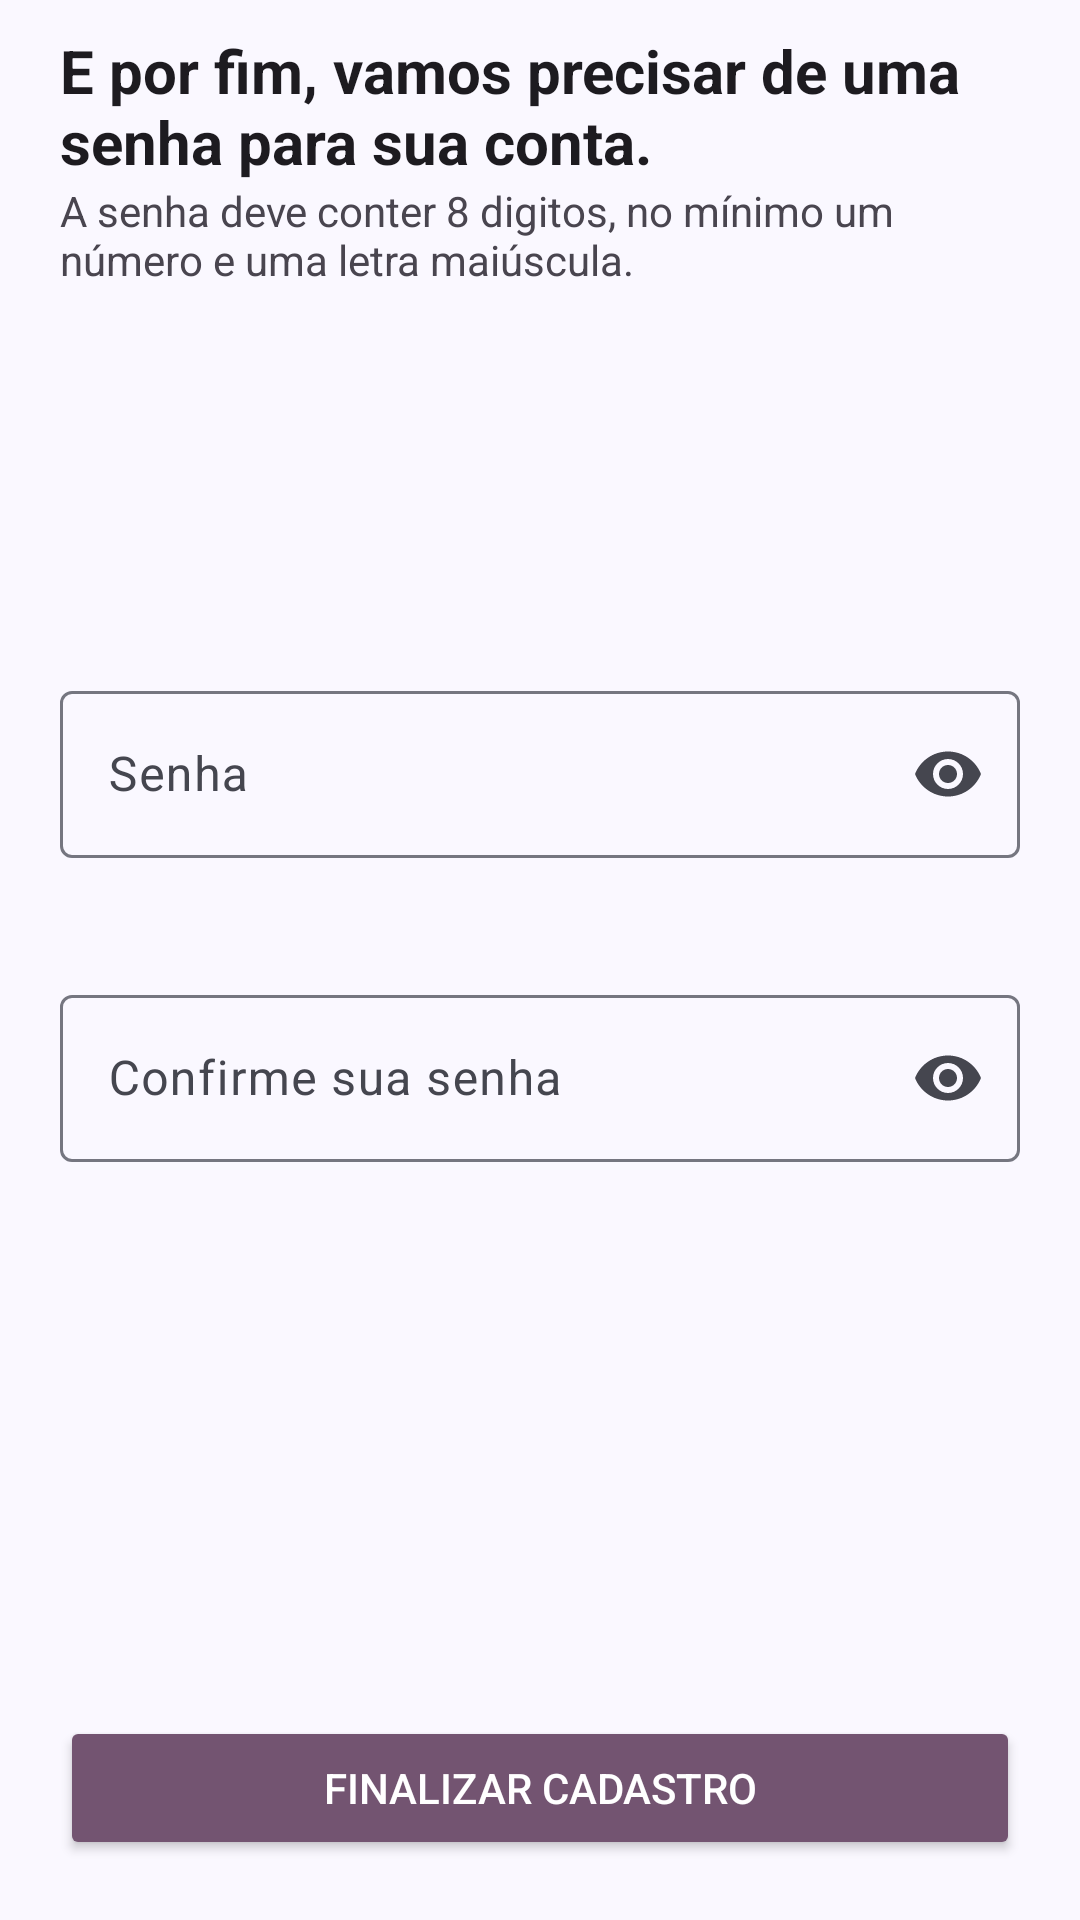

Reconstruct the res/layout file that produces this screen, plus the resources it refers to.
<!-- AndroidManifest.xml: application theme Theme.ThomasGregChallenge -->
<!-- res/layout/fragment_input_user_password.xml -->
<?xml version="1.0" encoding="utf-8"?>
<androidx.constraintlayout.widget.ConstraintLayout xmlns:android="http://schemas.android.com/apk/res/android"
    xmlns:app="http://schemas.android.com/apk/res-auto"
    xmlns:tools="http://schemas.android.com/tools"
    android:layout_width="match_parent"
    android:layout_height="match_parent"
    tools:context=".ui.register.view.fragments.InputUserPasswordFragment">

    <TextView
        android:id="@+id/text_user_password_fragment_title"
        style="@style/TitleText"
        android:layout_width="0dp"
        android:layout_height="wrap_content"
        android:layout_marginHorizontal="@dimen/default_margin"
        android:layout_marginTop="@dimen/title_margin_top"
        android:text="@string/user_password_title_string"
        app:layout_constraintEnd_toEndOf="parent"
        app:layout_constraintStart_toStartOf="parent"
        app:layout_constraintTop_toTopOf="parent" />

    <TextView
        android:id="@+id/text_password_instructions"
        android:layout_width="0dp"
        android:layout_height="wrap_content"
        android:text="@string/password_tip_string"
        app:layout_constraintEnd_toEndOf="@id/text_user_password_fragment_title"
        app:layout_constraintStart_toStartOf="@id/text_user_password_fragment_title"
        app:layout_constraintTop_toBottomOf="@id/text_user_password_fragment_title" />
    <com.google.android.material.textfield.TextInputLayout
        android:id="@+id/input_layout_user_password_field"
        android:layout_width="0dp"
        android:layout_height="wrap_content"
        android:layout_marginHorizontal="@dimen/default_margin"
        app:endIconMode="password_toggle"
        app:errorEnabled="true"
        app:layout_constraintBottom_toTopOf="@id/input_layout_confirm_password_field"
        app:layout_constraintEnd_toEndOf="parent"
        app:layout_constraintStart_toStartOf="parent"
        app:layout_constraintTop_toBottomOf="@id/text_user_password_fragment_title"
        app:layout_constraintVertical_chainStyle="packed">

        <com.google.android.material.textfield.TextInputEditText
            android:id="@+id/input_text_user_password_field"
            android:layout_width="match_parent"
            android:layout_height="match_parent"
            android:imeOptions="actionNext"
            android:nextFocusDown="@id/input_text_confirm_password_field"
            android:inputType="textPassword"
            android:hint="@string/password_string" />
    </com.google.android.material.textfield.TextInputLayout>

    <com.google.android.material.textfield.TextInputLayout
        android:id="@+id/input_layout_confirm_password_field"
        android:layout_width="0dp"
        android:layout_height="wrap_content"
        android:layout_marginHorizontal="@dimen/default_margin"
        android:layout_marginTop="@dimen/default_margin"
        app:endIconMode="password_toggle"
        app:errorEnabled="true"
        app:layout_constraintBottom_toTopOf="@+id/button_finish_registration"
        app:layout_constraintEnd_toEndOf="parent"
        app:layout_constraintStart_toStartOf="parent"
        app:layout_constraintTop_toBottomOf="@id/input_layout_user_password_field">

        <com.google.android.material.textfield.TextInputEditText
            android:id="@+id/input_text_confirm_password_field"
            android:layout_width="match_parent"
            android:layout_height="match_parent"
            android:inputType="textPassword"
            android:imeOptions="actionDone"
            android:hint="@string/confirm_password_hint_string" />
    </com.google.android.material.textfield.TextInputLayout>

    <Button
        android:id="@+id/button_finish_registration"
        android:layout_width="0dp"
        android:layout_height="wrap_content"
        android:layout_margin="@dimen/default_margin"
        android:backgroundTint="?attr/colorTertiary"
        android:padding="10dp"
        android:text="@string/finish_registration_string"
        android:textColor="?attr/colorOnTertiary"
        app:layout_constraintBottom_toBottomOf="parent"
        app:layout_constraintEnd_toEndOf="parent"
        app:layout_constraintStart_toStartOf="parent" />
</androidx.constraintlayout.widget.ConstraintLayout>
<!-- resources referenced by this layout -->
<resources>
  <dimen name="default_margin">20dp</dimen>
  <dimen name="title_margin_top">10dp</dimen>
  <string name="confirm_password_hint_string">Confirme sua senha</string>
  <string name="finish_registration_string">Finalizar Cadastro</string>
  <string name="password_string">Senha</string>
  <string name="password_tip_string">A senha deve conter 8 digitos, no mínimo um número e uma letra maiúscula.</string>
  <string name="user_password_title_string">E por fim, vamos precisar de uma senha para sua conta.</string>
  <style name="TitleText" parent="TextAppearance.AppCompat">
          <item name="android:textSize">@dimen/text_title_size</item>
          <item name="android:textStyle">bold</item>
      </style>
  <style name="Theme.ThomasGregChallenge" parent="Base.Theme.ThomasGregChallenge" />
  <dimen name="text_title_size">20sp</dimen>
  <color name="md_theme_primary">#4A5C92</color>
  <color name="md_theme_onPrimary">#FFFFFF</color>
  <color name="md_theme_primaryContainer">#DBE1FF</color>
  <color name="md_theme_onPrimaryContainer">#00184A</color>
  <color name="md_theme_secondary">#585E71</color>
  <color name="md_theme_onSecondary">#FFFFFF</color>
  <color name="md_theme_secondaryContainer">#DDE1F9</color>
  <color name="md_theme_onSecondaryContainer">#151B2C</color>
  <color name="md_theme_tertiary">#735471</color>
  <color name="md_theme_onTertiary">#FFFFFF</color>
  <color name="md_theme_tertiaryContainer">#FFD6F8</color>
  <color name="md_theme_onTertiaryContainer">#2B122B</color>
  <color name="md_theme_error">#BA1A1A</color>
  <color name="md_theme_onError">#FFFFFF</color>
  <color name="md_theme_errorContainer">#FFDAD6</color>
  <color name="md_theme_onErrorContainer">#410002</color>
  <color name="md_theme_background">#FAF8FF</color>
  <color name="md_theme_onBackground">#1A1B21</color>
  <color name="md_theme_surface">#FAF8FF</color>
  <color name="md_theme_onSurface">#1A1B21</color>
  <color name="md_theme_surfaceVariant">#E2E2EC</color>
  <color name="md_theme_onSurfaceVariant">#45464F</color>
  <color name="md_theme_outline">#757680</color>
  <color name="md_theme_outlineVariant">#C5C6D0</color>
  <color name="md_theme_inverseSurface">#2F3036</color>
  <color name="md_theme_inverseOnSurface">#F1F0F7</color>
  <color name="md_theme_inversePrimary">#B3C5FF</color>
  <color name="md_theme_primaryFixed">#DBE1FF</color>
  <color name="md_theme_onPrimaryFixed">#00184A</color>
  <color name="md_theme_primaryFixedDim">#B3C5FF</color>
  <color name="md_theme_onPrimaryFixedVariant">#324578</color>
  <color name="md_theme_secondaryFixed">#DDE1F9</color>
  <color name="md_theme_onSecondaryFixed">#151B2C</color>
  <color name="md_theme_secondaryFixedDim">#C1C6DD</color>
  <color name="md_theme_onSecondaryFixedVariant">#414659</color>
  <color name="md_theme_tertiaryFixed">#FFD6F8</color>
  <color name="md_theme_onTertiaryFixed">#2B122B</color>
  <color name="md_theme_tertiaryFixedDim">#E1BBDC</color>
  <color name="md_theme_onTertiaryFixedVariant">#5A3D58</color>
  <color name="md_theme_surfaceDim">#DAD9E0</color>
  <color name="md_theme_surfaceBright">#FAF8FF</color>
  <color name="md_theme_surfaceContainerLowest">#FFFFFF</color>
  <color name="md_theme_surfaceContainerLow">#F4F3FA</color>
  <color name="md_theme_surfaceContainer">#EEEDF4</color>
  <color name="md_theme_surfaceContainerHigh">#E8E7EF</color>
  <color name="md_theme_surfaceContainerHighest">#E3E2E9</color>
</resources>
